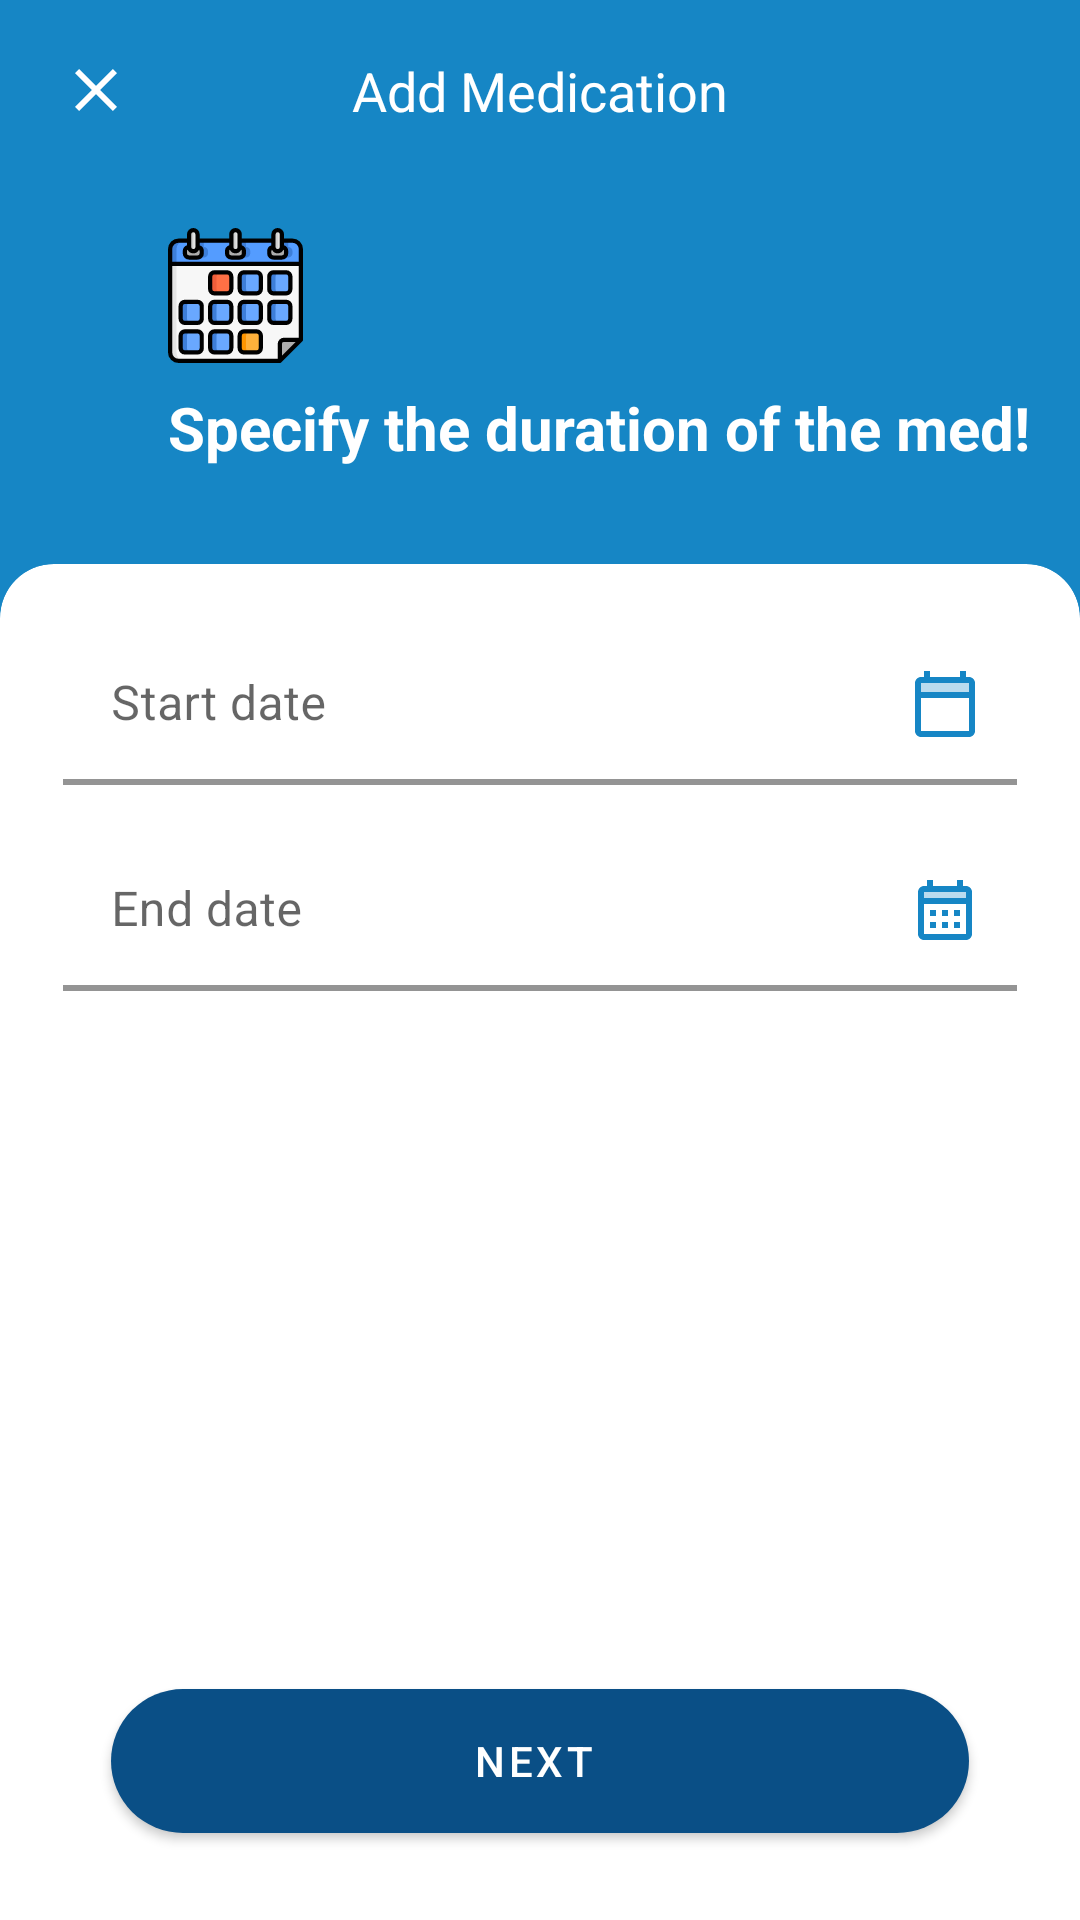

Reconstruct the res/layout file that produces this screen, plus the resources it refers to.
<!-- AndroidManifest.xml: application theme Theme.Medicano -->
<!-- res/layout/fragment_medication_duration.xml -->
<?xml version="1.0" encoding="utf-8"?>
<androidx.constraintlayout.widget.ConstraintLayout xmlns:android="http://schemas.android.com/apk/res/android"
    xmlns:app="http://schemas.android.com/apk/res-auto"
    xmlns:tools="http://schemas.android.com/tools"
    android:layout_width="match_parent"
    android:layout_height="match_parent"
    android:background="@color/main_color">


    <TextView
        android:id="@+id/textView"
        android:layout_width="wrap_content"
        android:layout_height="wrap_content"
        android:text="@string/add_medication"
        android:textColor="@color/second_color"
        android:textSize="@dimen/header_text_size"
        android:textStyle="normal"
        app:layout_constraintBottom_toBottomOf="@+id/imageButton"
        app:layout_constraintEnd_toEndOf="parent"
        app:layout_constraintStart_toStartOf="parent"
        app:layout_constraintTop_toTopOf="@+id/imageButton"
        tools:ignore="TextContrastCheck" />

    <ImageButton
        android:id="@+id/imageButton"
        android:layout_width="wrap_content"
        android:layout_height="wrap_content"
        android:layout_marginStart="8dp"
        android:layout_marginTop="8dp"
        android:backgroundTint="@android:color/transparent"
        app:layout_constraintStart_toStartOf="parent"
        app:layout_constraintTop_toTopOf="parent"
        app:srcCompat="@drawable/ic_close"
        tools:ignore="SpeakableTextPresentCheck,SpeakableTextPresentCheck,TouchTargetSizeCheck,TouchTargetSizeCheck"
        android:contentDescription="@string/close" />

    <ImageView
        android:id="@+id/imageView"
        android:layout_width="wrap_content"
        android:layout_height="wrap_content"
        android:layout_marginTop="24dp"
        android:contentDescription="@string/add_medication"
        app:layout_constraintStart_toEndOf="@+id/imageButton"
        app:layout_constraintTop_toBottomOf="@+id/imageButton"
        app:srcCompat="@drawable/ic_calendar" />

    <TextView
        android:id="@+id/textView2"
        android:layout_width="0dp"
        android:layout_height="wrap_content"
        android:layout_marginTop="8dp"
        android:layout_marginEnd="16dp"
        android:text="@string/specify_the_duration_of_the_med"
        android:textColor="@color/second_color"
        android:textSize="@dimen/question_text_size"
        android:textStyle="bold"
        app:layout_constraintEnd_toEndOf="parent"
        app:layout_constraintStart_toStartOf="@+id/imageView"
        app:layout_constraintTop_toBottomOf="@+id/imageView" />

    <com.google.android.material.card.MaterialCardView
        android:layout_width="match_parent"
        android:layout_height="0dp"
        android:layout_marginTop="32dp"
        app:shapeAppearance="@style/CardView.TopCorners"
        android:elevation="8dp"
        app:layout_constraintBottom_toBottomOf="parent"
        app:layout_constraintEnd_toEndOf="parent"
        app:layout_constraintStart_toStartOf="parent"

        app:layout_constraintTop_toBottomOf="@+id/textView2">
        <androidx.constraintlayout.widget.ConstraintLayout
            android:layout_width="match_parent"
            android:layout_height="match_parent">
            <com.google.android.material.textfield.TextInputLayout
                android:id="@+id/textInputStartDate"
                style="@style/Widget.MaterialComponents.TextInputLayout.FilledBox.Dense"
                android:layout_width="0dp"
                android:layout_height="wrap_content"
                android:layout_marginStart="16dp"
                android:layout_marginTop="15dp"
                android:layout_marginEnd="16dp"
                android:hint="@string/start_date"
                app:endIconContentDescription="@string/start_date"
                app:endIconDrawable="@drawable/ic_calendar_start"
                app:endIconMode="custom"
                app:boxBackgroundColor="@color/second_color"
                app:boxStrokeColor="@color/main_color"
                app:boxStrokeWidth="2dp"
                app:endIconTint="@color/main_color"
                app:hintTextColor="@color/gray_1"
                app:layout_constraintEnd_toEndOf="parent"
                app:layout_constraintStart_toStartOf="parent"
                app:layout_constraintTop_toTopOf="parent">

                <com.google.android.material.textfield.TextInputEditText
                    android:id="@+id/editTextStartDate"
                    android:layout_width="match_parent"
                    android:layout_height="match_parent"
                    android:clickable="true"
                    android:focusable="false"
                    android:focusableInTouchMode="false"
                    android:importantForAutofill="no"
                    android:inputType="date"
                    tools:ignore="TextContrastCheck" />
            </com.google.android.material.textfield.TextInputLayout>
            <com.google.android.material.textfield.TextInputLayout
                android:id="@+id/textInputEndDate"
                style="@style/Widget.MaterialComponents.TextInputLayout.FilledBox.Dense"
                android:layout_width="0dp"
                android:layout_height="wrap_content"
                android:layout_marginStart="16dp"
                android:layout_marginTop="15dp"
                android:layout_marginEnd="16dp"
                android:hint="@string/end_date"
                app:endIconContentDescription="@string/end_date"
                app:endIconDrawable="@drawable/ic_calendar_end"
                app:endIconMode="custom"
                app:boxBackgroundColor="@color/second_color"
                app:boxStrokeColor="@color/main_color"
                app:boxStrokeWidth="2dp"
                app:endIconTint="@color/main_color"
                app:hintTextColor="@color/gray_1"
                app:layout_constraintEnd_toEndOf="parent"
                app:layout_constraintStart_toStartOf="parent"
                app:layout_constraintTop_toBottomOf="@+id/textInputStartDate">

                <com.google.android.material.textfield.TextInputEditText
                    android:id="@+id/editTextEndDate"
                    android:layout_width="match_parent"
                    android:layout_height="match_parent"
                    android:clickable="true"
                    android:importantForAutofill="no"
                    android:focusable="false"
                    android:focusableInTouchMode="false"
                    android:inputType="date" />
            </com.google.android.material.textfield.TextInputLayout>
            <com.google.android.material.button.MaterialButton
                android:id="@+id/btnNext"
                android:layout_width="0dp"
                android:layout_height="wrap_content"
                android:layout_marginStart="32dp"
                android:layout_marginEnd="32dp"
                android:layout_marginBottom="24dp"
                app:icon="@drawable/ic_next"
                app:iconGravity="end"
                app:rippleColor="@color/second_color"
                style="@style/Widget.MaterialComponents.Button.Icon"
                app:backgroundTint="@color/main_color_dark"
                android:background="@drawable/button_shape_dark_main_color"
                app:iconPadding="-20dp"
                android:text="@string/next"
                app:layout_constraintBottom_toBottomOf="parent"
                app:layout_constraintEnd_toEndOf="parent"
                app:layout_constraintStart_toStartOf="parent" />
        </androidx.constraintlayout.widget.ConstraintLayout>
    </com.google.android.material.card.MaterialCardView>
</androidx.constraintlayout.widget.ConstraintLayout>
<!-- resources referenced by this layout -->
<resources>
  <color name="gray_1">#919191</color>
  <color name="main_color">#1686c5</color>
  <color name="main_color_dark">#0a4f86</color>
  <color name="second_color">#FFFFFFFF</color>
  <dimen name="header_text_size">18sp</dimen>
  <dimen name="question_text_size">20sp</dimen>
  <!-- drawable button_shape_dark_main_color (drawable) -->
  <?xml version="1.0" encoding="utf-8"?>
  <shape xmlns:android="http://schemas.android.com/apk/res/android"  android:shape="rectangle">
      <solid android:color="@color/main_color_dark"/>
      <corners android:radius="24dp"/>
  </shape>
  <!-- drawable ic_calendar: vector/xml drawable (drawable, 9558 chars, omitted) -->
  <!-- drawable ic_calendar_end (drawable) -->
  <vector android:autoMirrored="true" android:height="24dp"
      android:tint="#FFFFFF" android:viewportHeight="24"
      android:viewportWidth="24" android:width="24dp" xmlns:android="http://schemas.android.com/apk/res/android">
      <path android:fillAlpha="0.3"
          android:fillColor="@android:color/white"
          android:pathData="M5,6h14v2h-14z" android:strokeAlpha="0.3"/>
      <path android:fillColor="@android:color/white" android:pathData="M19,4h-1V2h-2v2H8V2H6v2H5C3.89,4 3.01,4.9 3.01,6L3,20c0,1.1 0.89,2 2,2h14c1.1,0 2,-0.9 2,-2V6C21,4.9 20.1,4 19,4zM19,20H5V10h14V20zM19,8H5V6h14V8zM9,14H7v-2h2V14zM13,14h-2v-2h2V14zM17,14h-2v-2h2V14zM9,18H7v-2h2V18zM13,18h-2v-2h2V18zM17,18h-2v-2h2V18z"/>
  </vector>
  <!-- drawable ic_calendar_start (drawable) -->
  <vector android:autoMirrored="true" android:height="24dp"
      android:tint="@color/main_color" android:viewportHeight="24"
      android:viewportWidth="24" android:width="24dp" xmlns:android="http://schemas.android.com/apk/res/android">
      <path android:fillColor="@android:color/white" android:pathData="M20,3h-1L19,1h-2v2L7,3L7,1L5,1v2L4,3c-1.1,0 -2,0.9 -2,2v16c0,1.1 0.9,2 2,2h16c1.1,0 2,-0.9 2,-2L22,5c0,-1.1 -0.9,-2 -2,-2zM20,5v3L4,8L4,5h16zM4,21L4,10h16v11L4,21z"/>
      <path android:fillAlpha="0.3"
          android:fillColor="@android:color/white"
          android:pathData="M4,5.01h16V8H4z" android:strokeAlpha="0.3"/>
  </vector>
  <!-- drawable ic_close (drawable) -->
  <vector xmlns:android="http://schemas.android.com/apk/res/android"
      android:width="24dp"
      android:height="24dp"
      android:viewportWidth="24"
      android:viewportHeight="24"
      android:tint="@color/second_color">
    <path
        android:fillColor="@android:color/white"
        android:pathData="M19,6.41L17.59,5 12,10.59 6.41,5 5,6.41 10.59,12 5,17.59 6.41,19 12,13.41 17.59,19 19,17.59 13.41,12 19,6.41z"/>
  </vector>
  <string name="add_medication">Add Medication</string>
  <string name="close">Close</string>
  <string name="end_date">End date</string>
  <string name="next">Next</string>
  <string name="specify_the_duration_of_the_med">Specify the duration of the med!</string>
  <string name="start_date">Start date</string>
  <style name="CardView.TopCorners" parent="">
          <item name="cornerSizeTopLeft">18dp</item>
          <item name="cornerSizeTopRight">18dp</item>
          <item name="cornerSizeBottomLeft">0dp</item>
          <item name="cornerSizeBottomRight">0dp</item>
          <item name="cornerFamilyTopLeft">rounded</item>
          <item name="cornerFamilyTopRight">rounded</item>
      </style>
  <style name="Theme.Medicano" parent="Theme.MaterialComponents.DayNight.NoActionBar">
          
          <item name="colorPrimary">@color/main_color</item>
          <item name="colorPrimaryVariant">@color/main_color_dark</item>
          <item name="colorOnPrimary">@color/white</item>
          
          <item name="colorSecondary">@color/main_color_dark</item>
          <item name="colorSecondaryVariant">@color/teal_700</item>
          <item name="colorOnSecondary">@color/black</item>
          
          <item name="android:statusBarColor" tools:targetApi="l">?attr/colorPrimaryVariant</item>
          
  
      </style>
  <color name="white">#FFFFFFFF</color>
  <color name="teal_700">#FF018786</color>
  <color name="black">#FF000000</color>
</resources>
